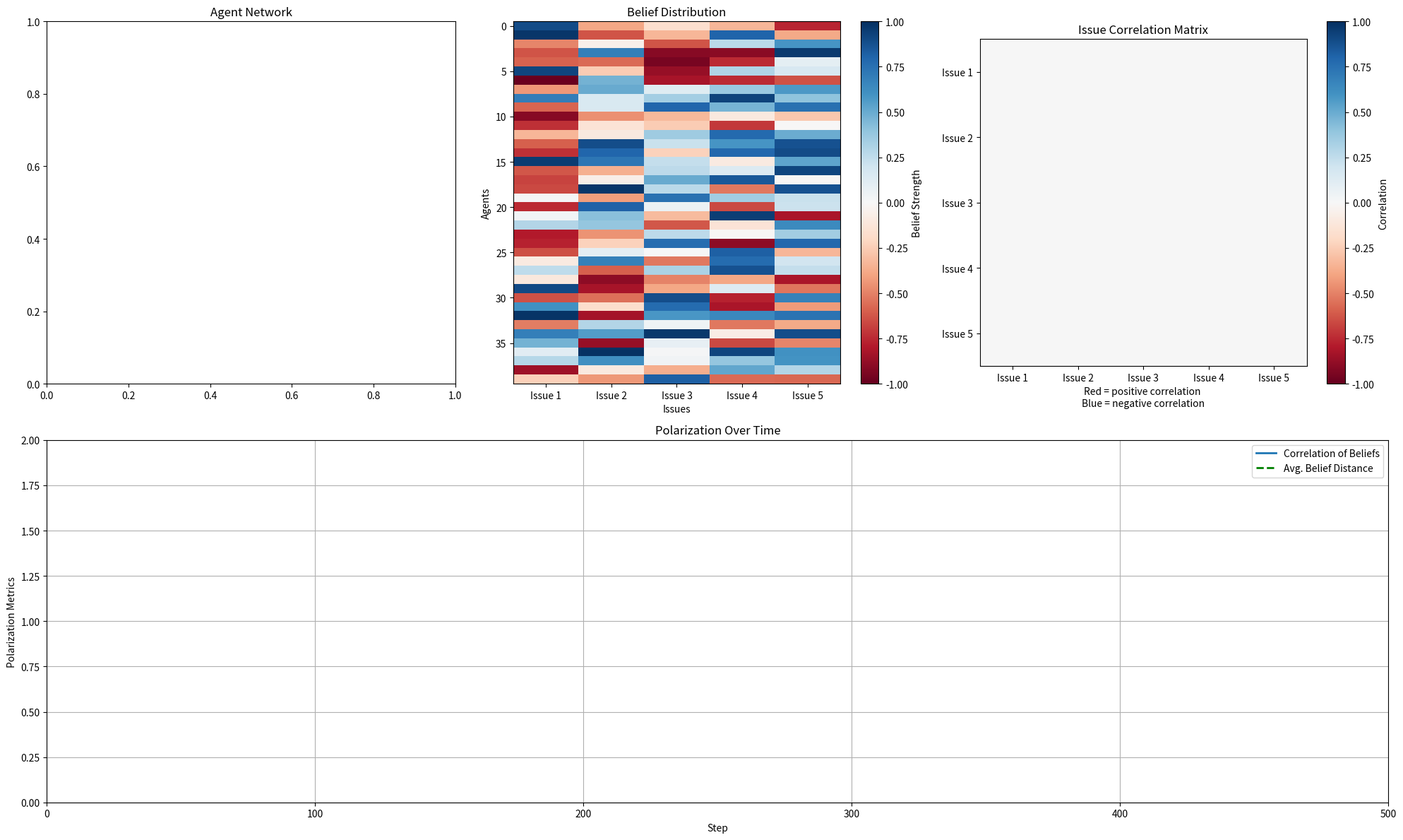

Source code (Python):
import numpy as np
import matplotlib.pyplot as plt
from matplotlib.animation import FuncAnimation
import networkx as nx

class PolarizationSimulation:
    def __init__(self, num_agents=50, num_issues=5, max_steps=500):
        # Simulation parameters
        self.num_agents = num_agents
        self.num_issues = num_issues
        self.max_steps = max_steps
        
        # Initialize agents' beliefs: random values between -1 and 1
        # This is now done ONCE at the beginning
        self.beliefs = np.random.uniform(-1, 1, size=(num_agents, num_issues))
        
        # Initialize affinity matrix (all start at 0)
        self.affinity = np.zeros((num_agents, num_agents))
        
        # For tracking purposes
        self.step_count = 0
        self.correlation_history = []
        self.polarization_metric_history = []
        
    def belief_similarity(self, agent1, agent2):
        """Calculate similarity of beliefs between two agents"""
        return np.mean(self.beliefs[agent1] * self.beliefs[agent2])
    
    def update_affinities(self):
        """Update all pairwise affinities based on belief similarity"""
        for i in range(self.num_agents):
            for j in range(i+1, self.num_agents):
                similarity = self.belief_similarity(i, j)
                # Affinity changes proportionally to belief similarity
                change = similarity * 0.05
                self.affinity[i, j] += change
                self.affinity[j, i] += change
                
                # Constrain affinity to range [-1, 1]
                self.affinity[i, j] = max(-1, min(1, self.affinity[i, j]))
                self.affinity[j, i] = self.affinity[i, j]
    
    def update_beliefs(self):
        """Update beliefs based on social influence only"""
        # Create a copy of current beliefs to update from
        new_beliefs = self.beliefs.copy()

        #declare influence of positive and negative beliefs for affinity with other agents
        positive_influence_rate = 0.05
        negative_influence_rate = -0.03
        
        for agent in range(self.num_agents):
            for issue in range(self.num_issues):
                # Calculate social influence from all other agents
                social_influence = 0
                total_influence_weight = 0
                
                for other_agent in range(self.num_agents):
                    if other_agent != agent:
                        # Positive affinity leads to belief convergence
                        # Negative affinity leads to belief divergence (polarization)
                        if self.affinity[agent, other_agent] > 0:
                            # Pull toward the other agent's belief
                            influence = positive_influence_rate * self.affinity[agent, other_agent] * \
                                      (self.beliefs[other_agent, issue] - self.beliefs[agent, issue])
                            social_influence += influence
                        elif self.affinity[agent, other_agent] < 0:
                            # Push away from the other agent's belief
                            influence = negative_influence_rate * self.affinity[agent, other_agent] * \
                                      (self.beliefs[other_agent, issue] - self.beliefs[agent, issue])
                            social_influence -= influence
                
                # Apply social influence
                new_beliefs[agent, issue] += social_influence
                
                # Constrain beliefs to range [-1, 1]
                new_beliefs[agent, issue] = max(-1, min(1, new_beliefs[agent, issue]))
        
        # Update beliefs all at once
        self.beliefs = new_beliefs
    
    def calculate_correlation_matrix(self):
        """Calculate correlation matrix between issues"""
        return np.corrcoef(self.beliefs.T)
    
    def calculate_polarization_metric(self):
        """Calculate a metric for overall polarization"""
        # Use the mean absolute value of issue correlations as a simple metric
        corr_matrix = self.calculate_correlation_matrix()
        # Take the upper triangle of the correlation matrix, excluding the diagonal
        upper_tri = corr_matrix[np.triu_indices(self.num_issues, k=1)]
        return np.mean(np.abs(upper_tri))
    
    def calculate_belief_distance(self):
        """Calculate average Euclidean distance between all agents' belief vectors"""
        total_distance = 0
        count = 0
        for i in range(self.num_agents):
            for j in range(i+1, self.num_agents):
                distance = np.linalg.norm(self.beliefs[i] - self.beliefs[j])
                total_distance += distance
                count += 1
        return total_distance / count if count > 0 else 0
    
    def step(self):
        """Execute one simulation step"""
        if self.step_count < self.max_steps:
            self.update_beliefs()
            self.update_affinities()
            
            # Record metrics
            self.correlation_history.append(self.calculate_correlation_matrix())
            self.polarization_metric_history.append(self.calculate_polarization_metric())
            
            self.step_count += 1
            return True
        return False
    
    def run_animation(self):
        """Run the simulation with animation"""
        # Create figure with multiple subplots
        fig = plt.figure(figsize=(20, 12))
        gs = fig.add_gridspec(2, 3)
        
        # Subplot for agent network
        ax_network = fig.add_subplot(gs[0, 0])
        
        # Subplot for beliefs heatmap
        ax_beliefs = fig.add_subplot(gs[0, 1])
        
        # Subplot for correlation matrix
        ax_corr = fig.add_subplot(gs[0, 2])
        
        # Subplot for polarization metric over time
        ax_polarization = fig.add_subplot(gs[1, :])
        
        # Create a network graph
        G = nx.Graph()
        for i in range(self.num_agents):
            G.add_node(i)
        
        # Define colormap for node colors based on belief in issue 0
        cmap_nodes = plt.cm.RdBu
        
        # For edge colors and widths based on affinity
        pos = nx.spring_layout(G, seed=42)  # Fixed layout
        
        # Initialize heatmaps
        belief_heatmap = ax_beliefs.imshow(self.beliefs, cmap='RdBu', vmin=-1, vmax=1, aspect='auto')
        corr_heatmap = ax_corr.imshow(np.zeros((self.num_issues, self.num_issues)), cmap='RdBu', vmin=-1, vmax=1)
        
        # Set labels for heatmaps
        ax_beliefs.set_xlabel('Issues')
        ax_beliefs.set_ylabel('Agents')
        ax_beliefs.set_title('Belief Distribution')
        ax_beliefs.set_xticks(range(self.num_issues))
        ax_beliefs.set_xticklabels([f'Issue {i+1}' for i in range(self.num_issues)])
        
        ax_corr.set_title('Issue Correlation Matrix')
        ax_corr.set_xlabel('Red = positive correlation \nBlue = negative correlation')
        ax_corr.set_xticks(range(self.num_issues))
        ax_corr.set_yticks(range(self.num_issues))
        ax_corr.set_xticklabels([f'Issue {i+1}' for i in range(self.num_issues)])
        ax_corr.set_yticklabels([f'Issue {i+1}' for i in range(self.num_issues)])
        
        # Initialize polarization plot
        polarization_line, = ax_polarization.plot([], [], lw=2, label='Correlation of Beliefs')
        belief_distance_line, = ax_polarization.plot([], [], lw=2, linestyle='--', color='green', 
                                                   label='Avg. Belief Distance')
        ax_polarization.set_xlim(0, self.max_steps)
        ax_polarization.set_ylim(0, 2)  # Adjusted for both metrics
        ax_polarization.set_xlabel('Step')
        ax_polarization.set_ylabel('Polarization Metrics')
        ax_polarization.set_title('Polarization Over Time')
        ax_polarization.grid(True)
        ax_polarization.legend()
        
        # Colorbar for beliefs
        plt.colorbar(belief_heatmap, ax=ax_beliefs, label='Belief Strength')
        plt.colorbar(corr_heatmap, ax=ax_corr, label='Correlation')
        
        # Title for network
        ax_network.set_title('Agent Network')
        
        # Text for simulation step
        step_text = ax_network.text(0.05, 0.95, '', transform=ax_network.transAxes)
        
        # Track the average belief distance metric
        belief_distance_history = []
        
        def init():
            # Draw network with initial node colors
            nx.draw_networkx_nodes(G, pos, node_color=[0] * self.num_agents, 
                                  node_size=300, alpha=0.8, ax=ax_network, cmap=cmap_nodes, vmin=-1, vmax=1)
            edges = nx.draw_networkx_edges(G, pos, width=1, alpha=0.5, ax=ax_network)
            nx.draw_networkx_labels(G, pos, font_size=8, ax=ax_network)
            
            polarization_line.set_data([], [])
            belief_distance_line.set_data([], [])
            step_text.set_text('')
            
            return [belief_heatmap, corr_heatmap, polarization_line, belief_distance_line, step_text]
        
        def update(frame):
            # Run a simulation step
            if not self.step():
                ani.event_source.stop()
                plt.close()
                return
            
            # Calculate belief distance for this step
            belief_distance = self.calculate_belief_distance()
            belief_distance_history.append(belief_distance)
            
            # Update network visualization
            ax_network.clear()
            ax_network.set_title('Agent Network')
            
            # Update the graph edges based on affinities
            G.clear()
            for i in range(self.num_agents):
                G.add_node(i)
            
            for i in range(self.num_agents):
                for j in range(i+1, self.num_agents):
                    if abs(self.affinity[i, j]) > 0.1:  # Only draw significant connections
                        G.add_edge(i, j, weight=abs(self.affinity[i, j]))
            
            # Color nodes based on belief in the first issue
            node_colors = self.beliefs[:, 0]
            
            # Calculate edge colors and widths
            edge_colors = []
            edge_widths = []
            
            for u, v in G.edges():
                affinity_val = self.affinity[u, v]
                # Blue for positive affinity, red for negative
                if affinity_val > 0:
                    edge_colors.append('blue')
                else:
                    edge_colors.append('red')
                edge_widths.append(2 * abs(affinity_val))
            
            # Draw the network
            nx.draw_networkx_nodes(G, pos, node_color=node_colors, 
                                  node_size=300, alpha=0.8, ax=ax_network, cmap=cmap_nodes, vmin=-1, vmax=1)
            nx.draw_networkx_edges(G, pos, width=edge_widths, edge_color=edge_colors, alpha=0.7, ax=ax_network)
            nx.draw_networkx_labels(G, pos, font_size=8, ax=ax_network)
            
            # Update beliefs heatmap
            belief_heatmap.set_array(self.beliefs)
            
            # Update correlation matrix
            corr_matrix = self.calculate_correlation_matrix()
            corr_heatmap.set_array(corr_matrix)
            
            # Update polarization plot
            polarization_line.set_data(range(len(self.polarization_metric_history)), self.polarization_metric_history)
            belief_distance_line.set_data(range(len(belief_distance_history)), belief_distance_history)
            
            # Update step text
            step_text.set_text(f'Step: {self.step_count}')
            step_text.set_position((0.05, 0.95))
            ax_network.add_artist(step_text)
            
            return [belief_heatmap, corr_heatmap, polarization_line, belief_distance_line, step_text]
        
        ani = FuncAnimation(fig, update, frames=self.max_steps, 
                           init_func=init, blit=False, interval=10)
        plt.tight_layout()
        plt.show()
        
        return ani

# Create and run the simulation
simulation = PolarizationSimulation(num_agents=40, num_issues=5, max_steps=500)
animation = simulation.run_animation()
